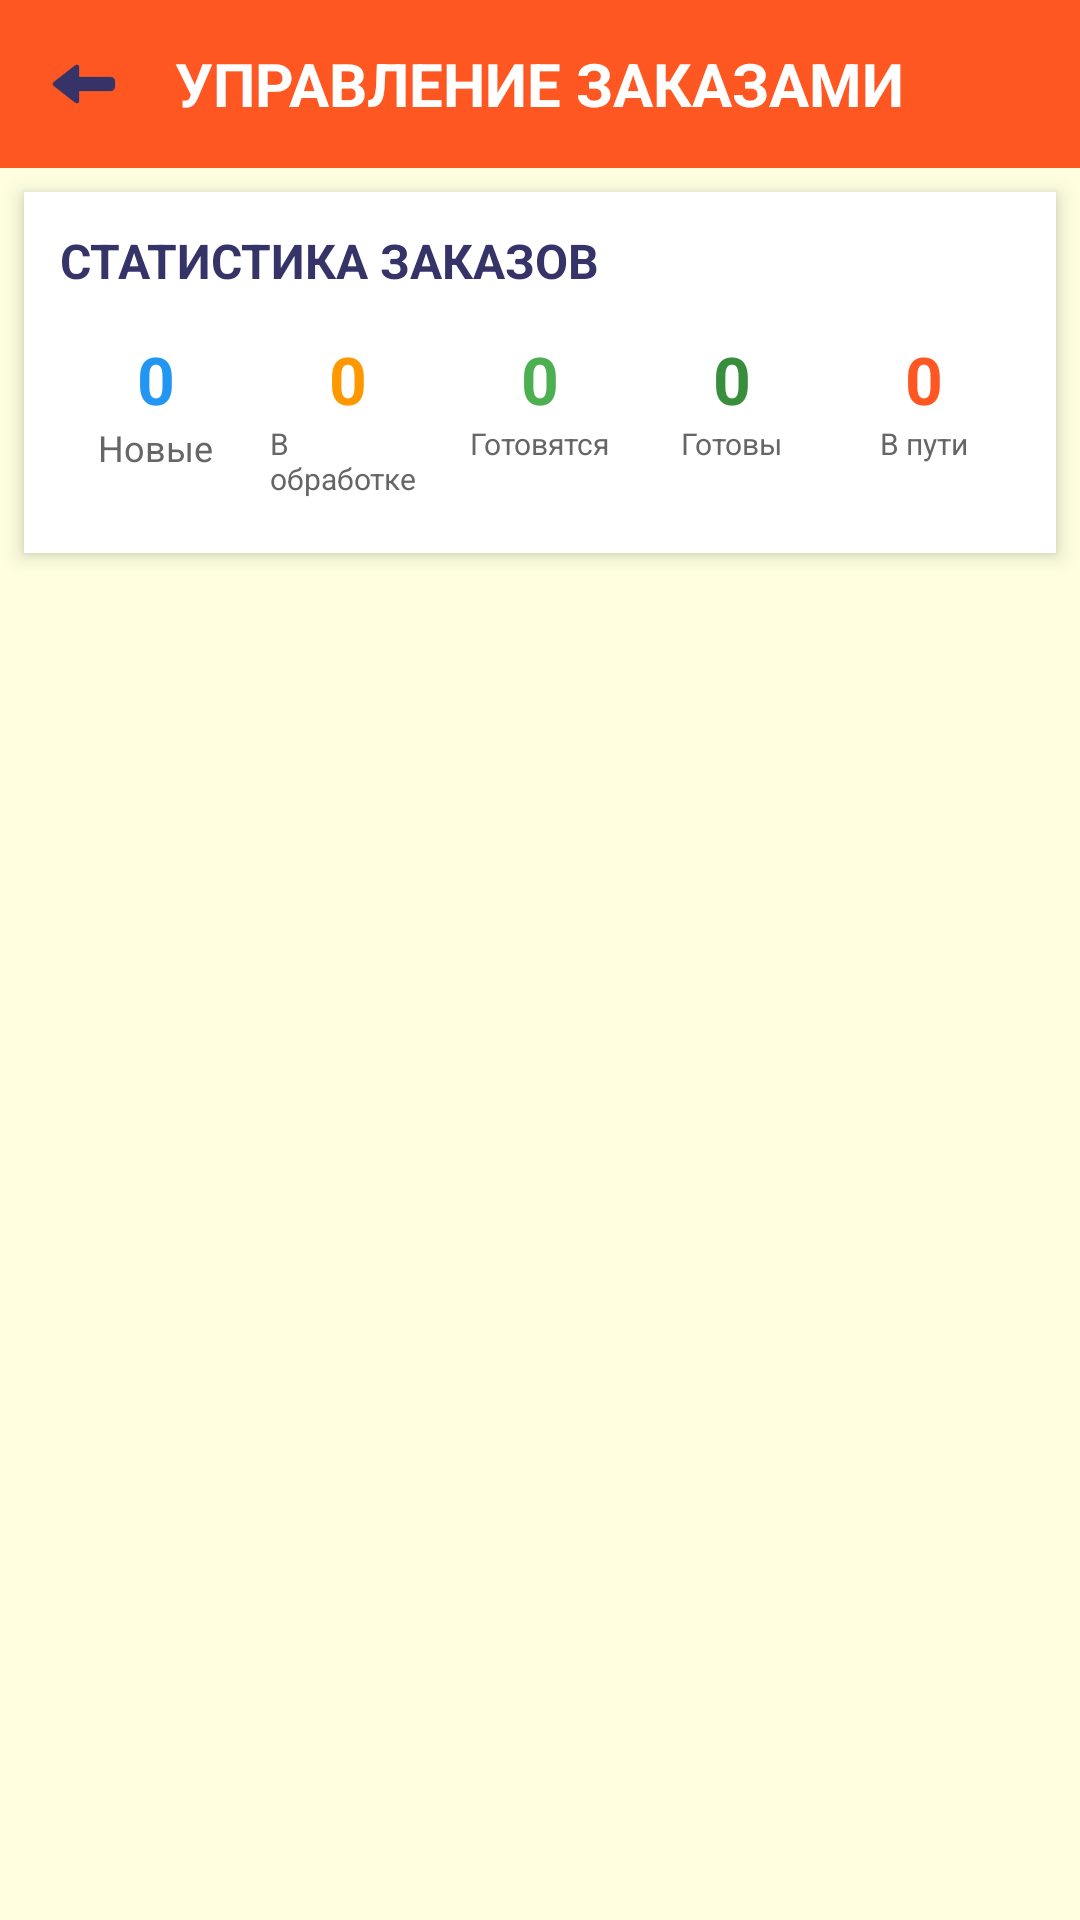

Layout XML and referenced resources for this Android screen:
<!-- AndroidManifest.xml: application theme Theme.DoKusochka -->
<!-- res/layout/admin_orders.xml -->
<?xml version="1.0" encoding="utf-8"?>
<LinearLayout xmlns:android="http://schemas.android.com/apk/res/android"
    xmlns:app="http://schemas.android.com/apk/res-auto"
    android:layout_width="match_parent"
    android:layout_height="match_parent"
    android:orientation="vertical"
    android:background="#FFFFE0">

    
    <RelativeLayout
        android:layout_width="match_parent"
        android:layout_height="56dp"
        android:background="#FF5722"
        android:paddingHorizontal="16dp">

        <TextView
            android:layout_width="wrap_content"
            android:layout_height="wrap_content"
            android:text="УПРАВЛЕНИЕ ЗАКАЗАМИ"
            android:textColor="#FFFFFF"
            android:textSize="20sp"
            android:textStyle="bold"
            android:layout_centerInParent="true" />

        <ImageView
            android:id="@+id/backButton"
            android:layout_width="24dp"
            android:layout_height="24dp"
            android:layout_alignParentStart="true"
            android:layout_centerVertical="true"
            android:src="@drawable/back_icon"
            android:rotation="180" />

    </RelativeLayout>

    
    <LinearLayout
        android:layout_width="match_parent"
        android:layout_height="wrap_content"
        android:orientation="vertical"
        android:background="#FFFFFF"
        android:elevation="4dp"
        android:layout_margin="8dp"
        android:padding="12dp">

        <TextView
            android:layout_width="match_parent"
            android:layout_height="wrap_content"
            android:text="СТАТИСТИКА ЗАКАЗОВ"
            android:textSize="16sp"
            android:textStyle="bold"
            android:textColor="#363368"
            android:layout_marginBottom="8dp" />

        <LinearLayout
            android:layout_width="match_parent"
            android:layout_height="wrap_content"
            android:orientation="horizontal"
            android:weightSum="5">

            
            <LinearLayout
                android:layout_width="0dp"
                android:layout_height="wrap_content"
                android:layout_weight="1"
                android:orientation="vertical"
                android:gravity="center"
                android:padding="6dp">

                <TextView
                    android:id="@+id/newOrdersCount"
                    android:layout_width="wrap_content"
                    android:layout_height="wrap_content"
                    android:text="0"
                    android:textSize="22sp"
                    android:textStyle="bold"
                    android:textColor="#2196F3" />

                <TextView
                    android:layout_width="wrap_content"
                    android:layout_height="wrap_content"
                    android:text="Новые"
                    android:textSize="12sp"
                    android:textColor="#666666" />

            </LinearLayout>

            
            <LinearLayout
                android:layout_width="0dp"
                android:layout_height="wrap_content"
                android:layout_weight="1"
                android:orientation="vertical"
                android:gravity="center"
                android:padding="6dp">

                <TextView
                    android:id="@+id/processingOrdersCount"
                    android:layout_width="wrap_content"
                    android:layout_height="wrap_content"
                    android:text="0"
                    android:textSize="22sp"
                    android:textStyle="bold"
                    android:textColor="#FF9800" />

                <TextView
                    android:layout_width="wrap_content"
                    android:layout_height="wrap_content"
                    android:text="В обработке"
                    android:textSize="10sp"
                    android:textColor="#666666" />

            </LinearLayout>

            
            <LinearLayout
                android:layout_width="0dp"
                android:layout_height="wrap_content"
                android:layout_weight="1"
                android:orientation="vertical"
                android:gravity="center"
                android:padding="6dp">

                <TextView
                    android:id="@+id/preparingOrdersCount"
                    android:layout_width="wrap_content"
                    android:layout_height="wrap_content"
                    android:text="0"
                    android:textSize="22sp"
                    android:textStyle="bold"
                    android:textColor="#4CAF50" />

                <TextView
                    android:layout_width="wrap_content"
                    android:layout_height="wrap_content"
                    android:text="Готовятся"
                    android:textSize="10sp"
                    android:textColor="#666666" />

            </LinearLayout>

            
            <LinearLayout
                android:layout_width="0dp"
                android:layout_height="wrap_content"
                android:layout_weight="1"
                android:orientation="vertical"
                android:gravity="center"
                android:padding="6dp">

                <TextView
                    android:id="@+id/readyOrdersCount"
                    android:layout_width="wrap_content"
                    android:layout_height="wrap_content"
                    android:text="0"
                    android:textSize="22sp"
                    android:textStyle="bold"
                    android:textColor="#388E3C" />

                <TextView
                    android:layout_width="wrap_content"
                    android:layout_height="wrap_content"
                    android:text="Готовы"
                    android:textSize="10sp"
                    android:textColor="#666666" />

            </LinearLayout>

            
            <LinearLayout
                android:layout_width="0dp"
                android:layout_height="wrap_content"
                android:layout_weight="1"
                android:orientation="vertical"
                android:gravity="center"
                android:padding="6dp">

                <TextView
                    android:id="@+id/onTheWayOrdersCount"
                    android:layout_width="wrap_content"
                    android:layout_height="wrap_content"
                    android:text="0"
                    android:textSize="22sp"
                    android:textStyle="bold"
                    android:textColor="#FF5722" />

                <TextView
                    android:layout_width="wrap_content"
                    android:layout_height="wrap_content"
                    android:text="В пути"
                    android:textSize="10sp"
                    android:textColor="#666666" />

            </LinearLayout>

        </LinearLayout>

    </LinearLayout>

    
    <androidx.recyclerview.widget.RecyclerView
        android:id="@+id/ordersRecyclerView"
        android:layout_width="match_parent"
        android:layout_height="0dp"
        android:layout_weight="1"
        android:padding="8dp" />

    
    <ProgressBar
        android:id="@+id/loadingProgressBar"
        android:layout_width="wrap_content"
        android:layout_height="wrap_content"
        android:layout_gravity="center"
        android:layout_marginTop="100dp"
        android:visibility="gone" />

    
    <TextView
        android:id="@+id/emptyOrdersText"
        android:layout_width="wrap_content"
        android:layout_height="wrap_content"
        android:layout_gravity="center"
        android:text="Нет заказов"
        android:textSize="18sp"
        android:textColor="#888888"
        android:layout_marginTop="100dp"
        android:visibility="gone"
        android:padding="32dp" />

</LinearLayout>
<!-- resources referenced by this layout -->
<resources>
  <!-- drawable back_icon: png bitmap (drawable, 815 bytes) -->
  <style name="Theme.DoKusochka" parent="Theme.AppCompat.Light.NoActionBar">
          <item name="android:windowBackground">#FFFFE0</item>
      </style>
</resources>
